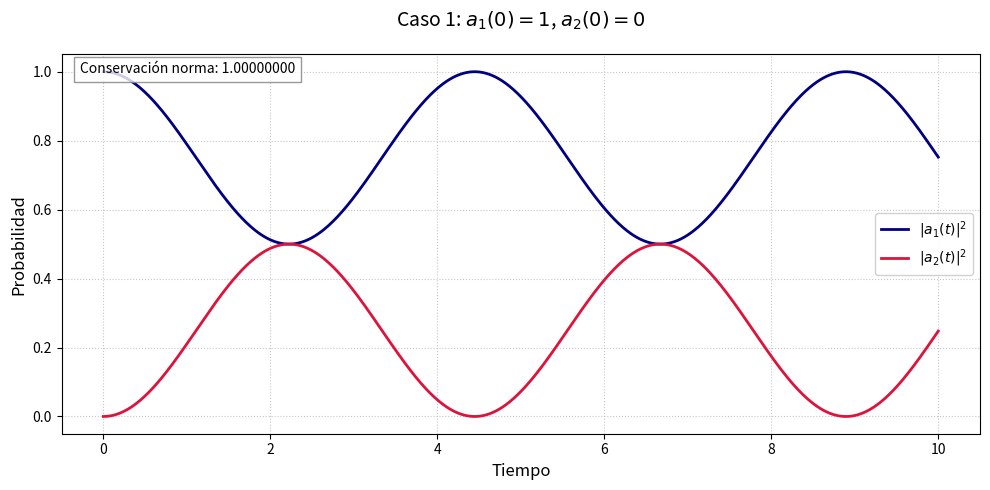
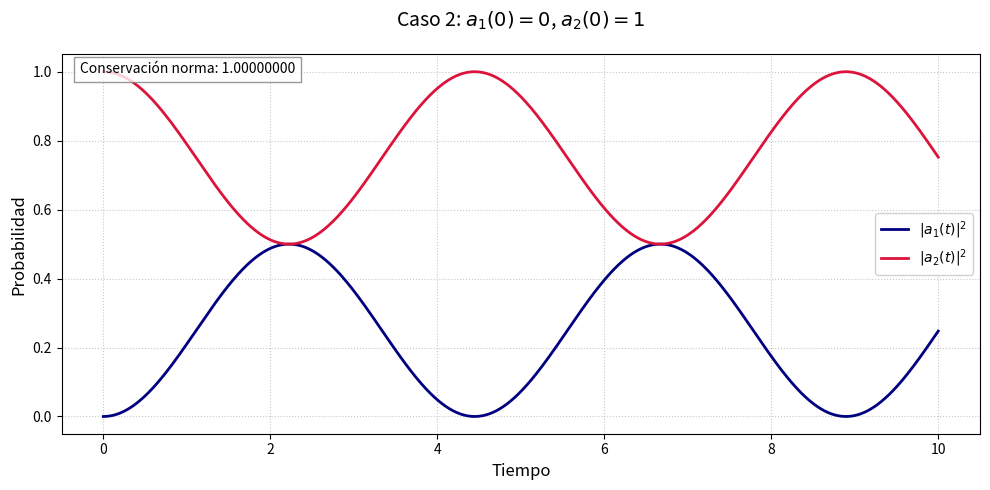
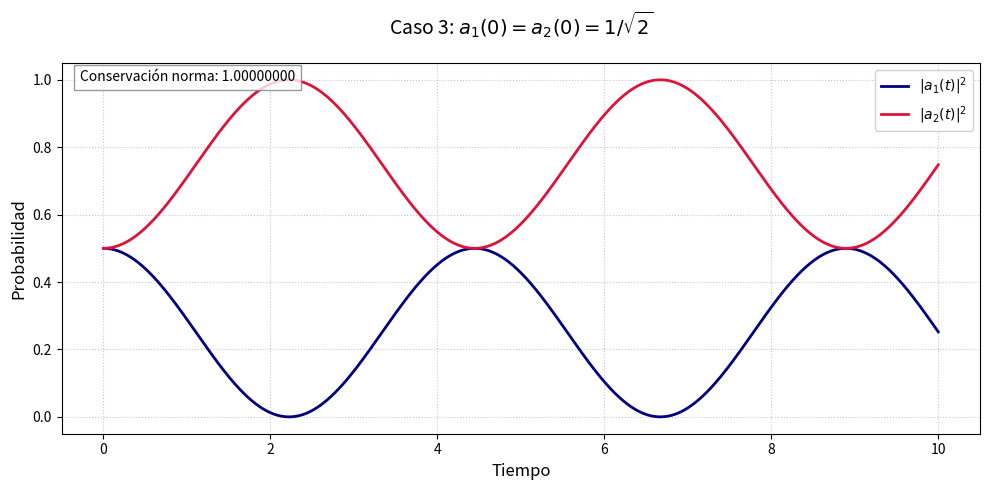

These charts were generated, in order, by the following Python code:
import numpy as np
import matplotlib.pyplot as plt

# Parámetros del sistema
energia1 = 1.0
energia2 = 2.0
acoplamiento = 0.5

# Configuración de la simulación
condiciones_iniciales = [
    {"a1": 1.0 + 0.0j, "a2": 0.0 + 0.0j, "etiqueta": "Caso 1: $a_1(0)=1$, $a_2(0)=0$"},
    {"a1": 0.0 + 0.0j, "a2": 1.0 + 0.0j, "etiqueta": "Caso 2: $a_1(0)=0$, $a_2(0)=1$"},
    {"a1": 1/np.sqrt(2) + 0.0j, "a2": 1/np.sqrt(2) + 0.0j, "etiqueta": "Caso 3: $a_1(0)=a_2(0)=1/\sqrt{2}$"}
]

tiempo_inicio = 0
tiempo_final = 10
paso_temporal = 0.01
pasos_totales = int((tiempo_final - tiempo_inicio) / paso_temporal)
tiempos = np.linspace(tiempo_inicio, tiempo_final, pasos_totales)

def paso_integracion(a1, a2, dt):
    def ecuaciones(a1, a2):
        derivada1 = -1j * (energia1 * a1 + acoplamiento * a2)
        derivada2 = -1j * (acoplamiento * a1 + energia2 * a2)
        return derivada1, derivada2
    
    k1_a1, k1_a2 = ecuaciones(a1, a2)
    k2_a1, k2_a2 = ecuaciones(a1 + 0.5*dt*k1_a1, a2 + 0.5*dt*k1_a2)
    k3_a1, k3_a2 = ecuaciones(a1 + 0.5*dt*k2_a1, a2 + 0.5*dt*k2_a2)
    k4_a1, k4_a2 = ecuaciones(a1 + dt*k3_a1, a2 + dt*k3_a2)
    
    nuevo_a1 = a1 + (dt/6) * (k1_a1 + 2*k2_a1 + 2*k3_a1 + k4_a1)
    nuevo_a2 = a2 + (dt/6) * (k1_a2 + 2*k2_a2 + 2*k3_a2 + k4_a2)
    return nuevo_a1, nuevo_a2

for caso in condiciones_iniciales:
    a1_actual, a2_actual = caso["a1"], caso["a2"]
    historial_a1 = np.zeros(pasos_totales, dtype=complex)
    historial_a2 = np.zeros(pasos_totales, dtype=complex)
    norma = np.zeros(pasos_totales)
    
    for paso in range(pasos_totales):
        historial_a1[paso] = a1_actual
        historial_a2[paso] = a2_actual
        norma[paso] = np.abs(a1_actual)**2 + np.abs(a2_actual)**2
        a1_actual, a2_actual = paso_integracion(a1_actual, a2_actual, paso_temporal)
    
    probabilidad1 = np.abs(historial_a1)**2
    probabilidad2 = np.abs(historial_a2)**2
    
    plt.figure(figsize=(10, 5))
    plt.plot(tiempos, probabilidad1, label='$|a_1(t)|^2$', color='navy', linewidth=2)
    plt.plot(tiempos, probabilidad2, label='$|a_2(t)|^2$', color='crimson', linewidth=2)
    plt.xlabel('Tiempo', fontsize=12)
    plt.ylabel('Probabilidad', fontsize=12)
    plt.title(caso["etiqueta"], fontsize=14, pad=20)
    plt.legend(fontsize=10, framealpha=0.9)
    plt.grid(True, linestyle=':', alpha=0.7)
    
    plt.text(0.02, 0.95, f'Conservación norma: {norma[-1]:.8f}', 
             transform=plt.gca().transAxes, fontsize=10,
             bbox=dict(facecolor='white', edgecolor='gray', alpha=0.8))
    
    plt.tight_layout()
    plt.show()
    
    print(f"\n{caso['etiqueta']}")
    print(f"Norma inicial: {norma[0]:.12f}")
    print(f"Norma final:   {norma[-1]:.12f}")